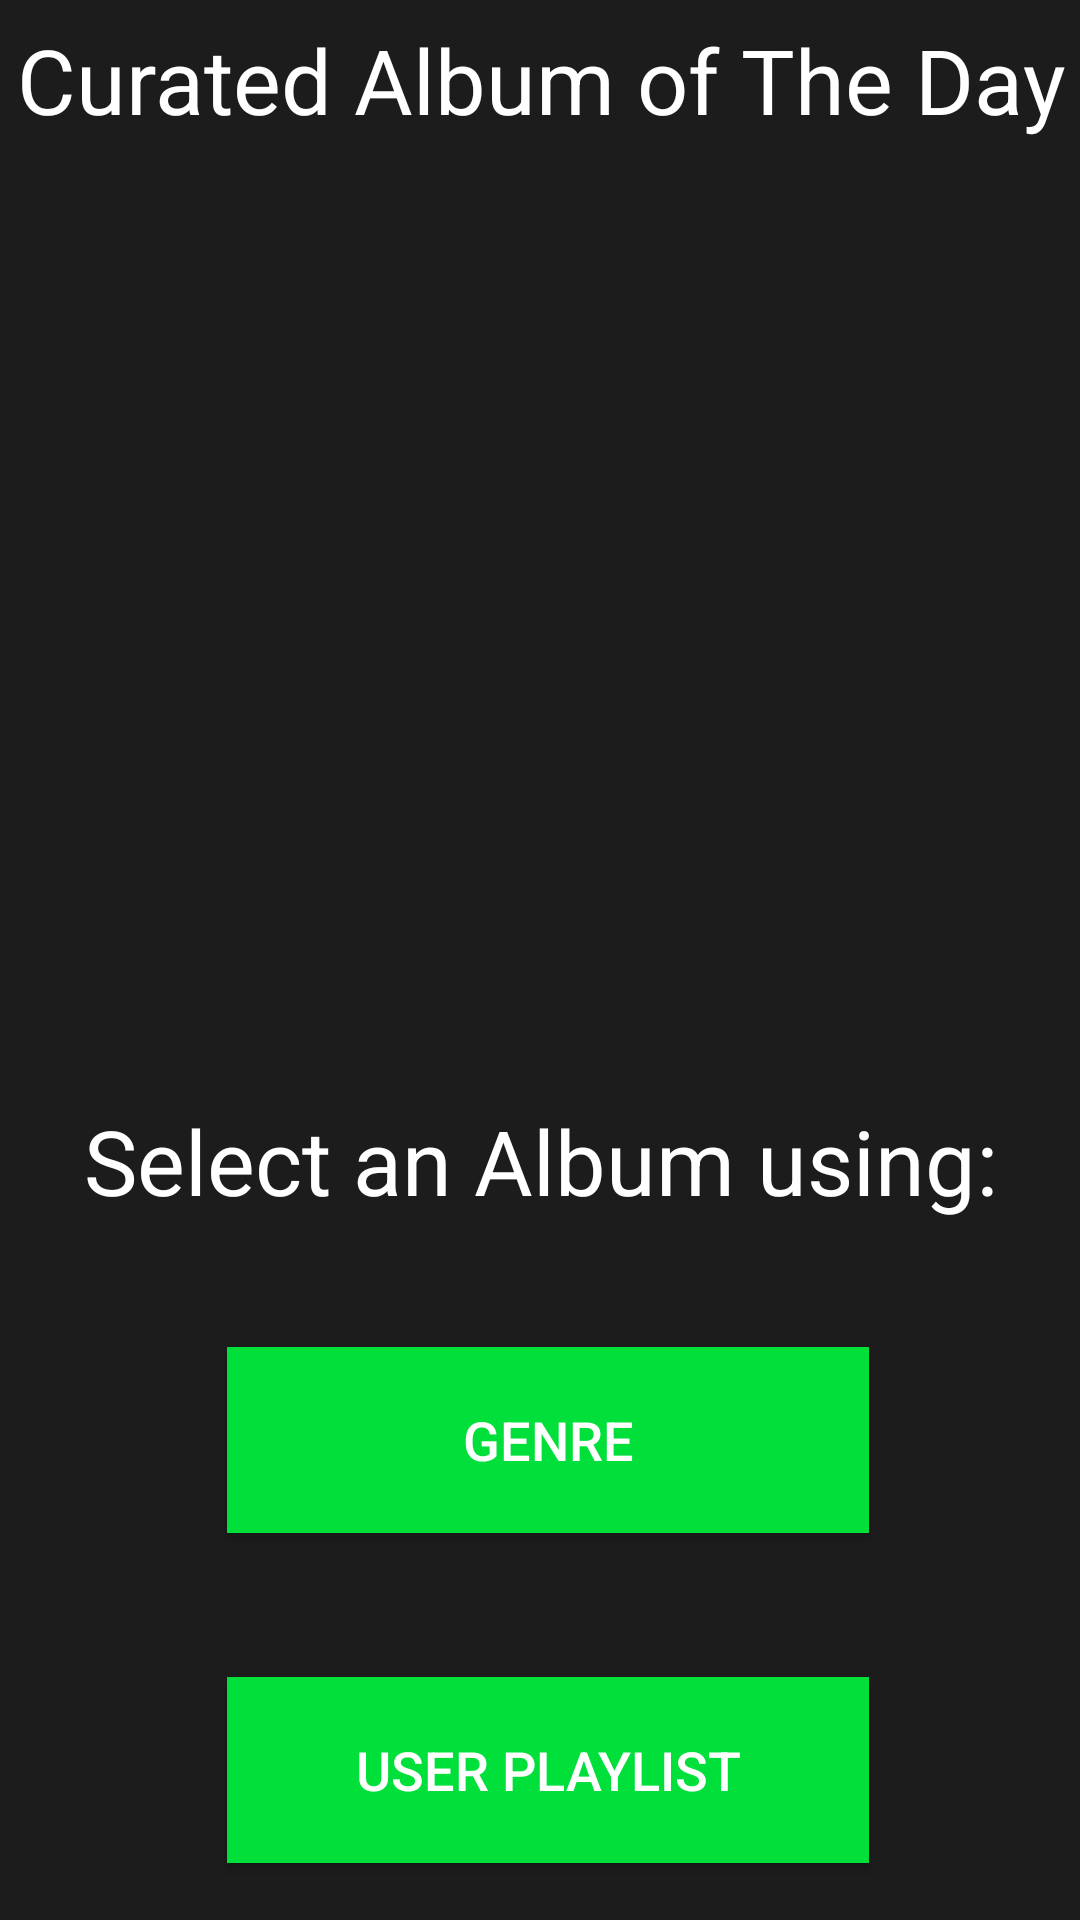

Layout XML and referenced resources for this Android screen:
<!-- AndroidManifest.xml: application theme AppTheme -->
<!-- res/layout/activity_menu.xml -->
<?xml version="1.0" encoding="utf-8"?>
<android.support.constraint.ConstraintLayout
    xmlns:android="http://schemas.android.com/apk/res/android"
    xmlns:app="http://schemas.android.com/apk/res-auto"
    xmlns:tools="http://schemas.android.com/tools"
    android:layout_width="match_parent"
    android:layout_height="match_parent"
    android:background="@color/backgroundBlack">

    <Button
        android:id="@+id/button3"
        android:layout_width="214dp"
        android:layout_height="62dp"
        android:layout_marginStart="101dp"
        android:layout_marginLeft="101dp"
        android:layout_marginTop="20dp"
        android:layout_marginEnd="96dp"
        android:layout_marginRight="96dp"
        android:layout_marginBottom="24dp"
        android:background="@color/lightGreen"
        android:onClick="onGenreButtonPress"
        android:text="@string/selectGenre"
        android:textColor="@color/white"
        android:textSize="18sp"
        app:layout_constraintBottom_toTopOf="@+id/button4"
        app:layout_constraintEnd_toEndOf="parent"
        app:layout_constraintStart_toStartOf="parent"
        app:layout_constraintTop_toBottomOf="@+id/textView" />

    <Button
        android:id="@+id/button4"
        android:layout_width="214dp"
        android:layout_height="62dp"
        android:layout_marginStart="101dp"
        android:layout_marginLeft="101dp"
        android:layout_marginTop="24dp"
        android:layout_marginEnd="96dp"
        android:layout_marginRight="96dp"
        android:layout_marginBottom="64dp"
        android:background="@color/lightGreen"
        android:onClick="onPlaylistButtonPress"
        android:text="@string/selectPlaylist"
        android:textColor="@color/white"
        android:textSize="18sp"
        app:layout_constraintBottom_toBottomOf="parent"
        app:layout_constraintEnd_toEndOf="parent"
        app:layout_constraintStart_toStartOf="parent"
        app:layout_constraintTop_toBottomOf="@+id/button3" />

    <TextView
        android:id="@+id/textView"
        android:layout_width="409dp"
        android:layout_height="60dp"
        android:layout_marginStart="42dp"
        android:layout_marginLeft="42dp"
        android:layout_marginTop="402dp"
        android:layout_marginEnd="42dp"
        android:layout_marginRight="42dp"
        android:layout_marginBottom="12dp"
        android:gravity="center"
        android:text="@string/selectOptionTextView"
        android:textColor="@color/white"
        android:textSize="30sp"
        app:layout_constraintBottom_toTopOf="@+id/button3"
        app:layout_constraintEnd_toEndOf="parent"
        app:layout_constraintStart_toStartOf="parent"
        app:layout_constraintTop_toTopOf="parent" />

    <TextView
        android:id="@+id/textView2"
        android:layout_width="366dp"
        android:layout_height="45dp"
        android:layout_marginStart="176dp"
        android:layout_marginLeft="176dp"
        android:layout_marginTop="4dp"
        android:layout_marginEnd="176dp"
        android:layout_marginRight="176dp"
        android:gravity="center"
        android:text="@string/albumOfTheDay"
        android:textColor="@color/white"
        android:textSize="30sp"
        app:layout_constraintEnd_toEndOf="parent"
        app:layout_constraintStart_toStartOf="parent"
        app:layout_constraintTop_toTopOf="parent" />

    <ImageView
        android:id="@+id/curatedAlbumImage"
        android:layout_width="303dp"
        android:layout_height="261dp"
        android:layout_marginStart="82dp"
        android:layout_marginLeft="82dp"
        android:layout_marginTop="56dp"
        android:layout_marginEnd="81dp"
        android:layout_marginRight="81dp"
        android:contentDescription="@string/app_name"
        android:onClick="directToCuratedAlbumPage"
        app:layout_constraintEnd_toEndOf="parent"
        app:layout_constraintStart_toStartOf="parent"
        app:layout_constraintTop_toTopOf="parent"
        app:srcCompat="@color/backgroundBlack" />

    <TextView
        android:id="@+id/textView3"
        android:layout_width="295dp"
        android:layout_height="26dp"
        android:layout_marginStart="2dp"
        android:layout_marginLeft="2dp"
        android:layout_marginEnd="2dp"
        android:layout_marginRight="2dp"
        android:gravity="center"
        android:onClick="directToCuratedAlbumPage"
        android:text="@string/tapToLearnMore"
        android:textColor="@color/white"
        android:textSize="20sp"
        app:layout_constraintEnd_toStartOf="@+id/textView"
        app:layout_constraintStart_toEndOf="@+id/textView"
        app:layout_constraintTop_toBottomOf="@+id/curatedAlbumImage" />

</android.support.constraint.ConstraintLayout>
<!-- resources referenced by this layout -->
<resources>
  <color name="backgroundBlack">#1C1C1C</color>
  <color name="lightGreen">#01DF3A</color>&gt;
  <color name="white">#FFFFFF</color>&gt;
  <string name="albumOfTheDay">Curated Album of The Day</string>
  <string name="app_name">Random Album Generator</string>
  <string name="selectGenre">Genre</string>
  <string name="selectOptionTextView">Select an Album using:</string>
  <string name="selectPlaylist">User Playlist</string>
  <string name="tapToLearnMore">Tap on the Cover to Learn More!</string>
  <style name="AppTheme" parent="Theme.AppCompat.Light.DarkActionBar">
          
          <item name="colorPrimary">#01DF3A</item>
          <item name="colorPrimaryDark">#151515</item>
          <item name="colorAccent">@color/colorAccent</item>
      </style>
  <color name="colorAccent">#D81B60</color>
</resources>
